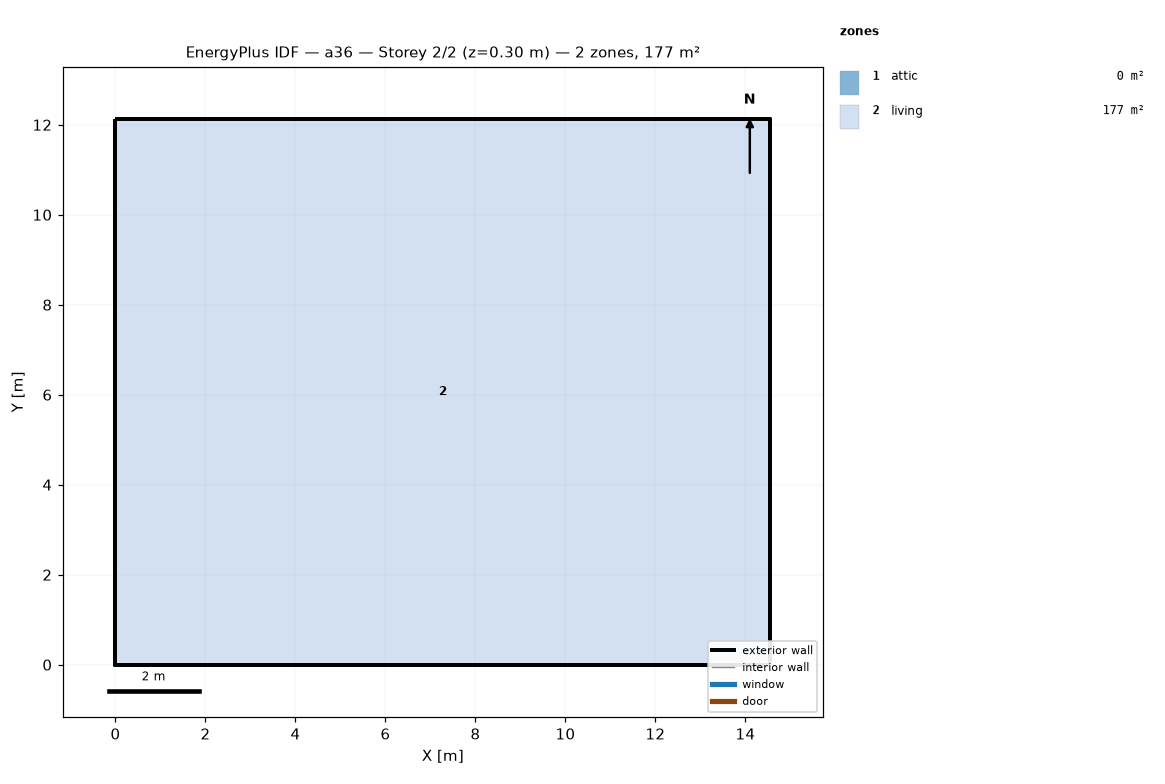
=== STOREY PLAN SPEC (per zone: floor XY polygon, exterior-wall plan segments, windows/doors) ===
zone 1: attic  (0.0 m²)
  exterior wall: (14.55, 0.00) – (14.55, 12.13) – (14.55, 6.06)  [18.2 m]
  exterior wall: (0.00, 12.13) – (0.00, 0.00) – (0.00, 6.06)  [18.2 m]
zone 2: living  (176.5 m²)
  floor: (0.00, 0.00) (0.00, 12.13) (14.55, 12.13) (14.55, 0.00)
  exterior wall: (0.00, 0.00) – (14.55, 0.00)  [14.6 m]
  exterior wall: (14.55, 0.00) – (14.55, 12.13)  [12.1 m]
  exterior wall: (14.55, 12.13) – (0.00, 12.13)  [14.6 m]
  exterior wall: (0.00, 12.13) – (0.00, 0.00)  [12.1 m]

=== DERIVED (storey summary) ===
Building: a36
Storey: 2 of 2  (floor level z = 0.30 m)
Storey gross floor area: 176.5 m²
Zones on this storey: 2
  - attic: floor 0.0 m²; exterior wall 36.4 m (24.5 m²); WWR 0.0%
  - living: floor 176.5 m²; exterior wall 53.4 m (146.4 m²); WWR 0.0%
Zone adjacency: (none detected)